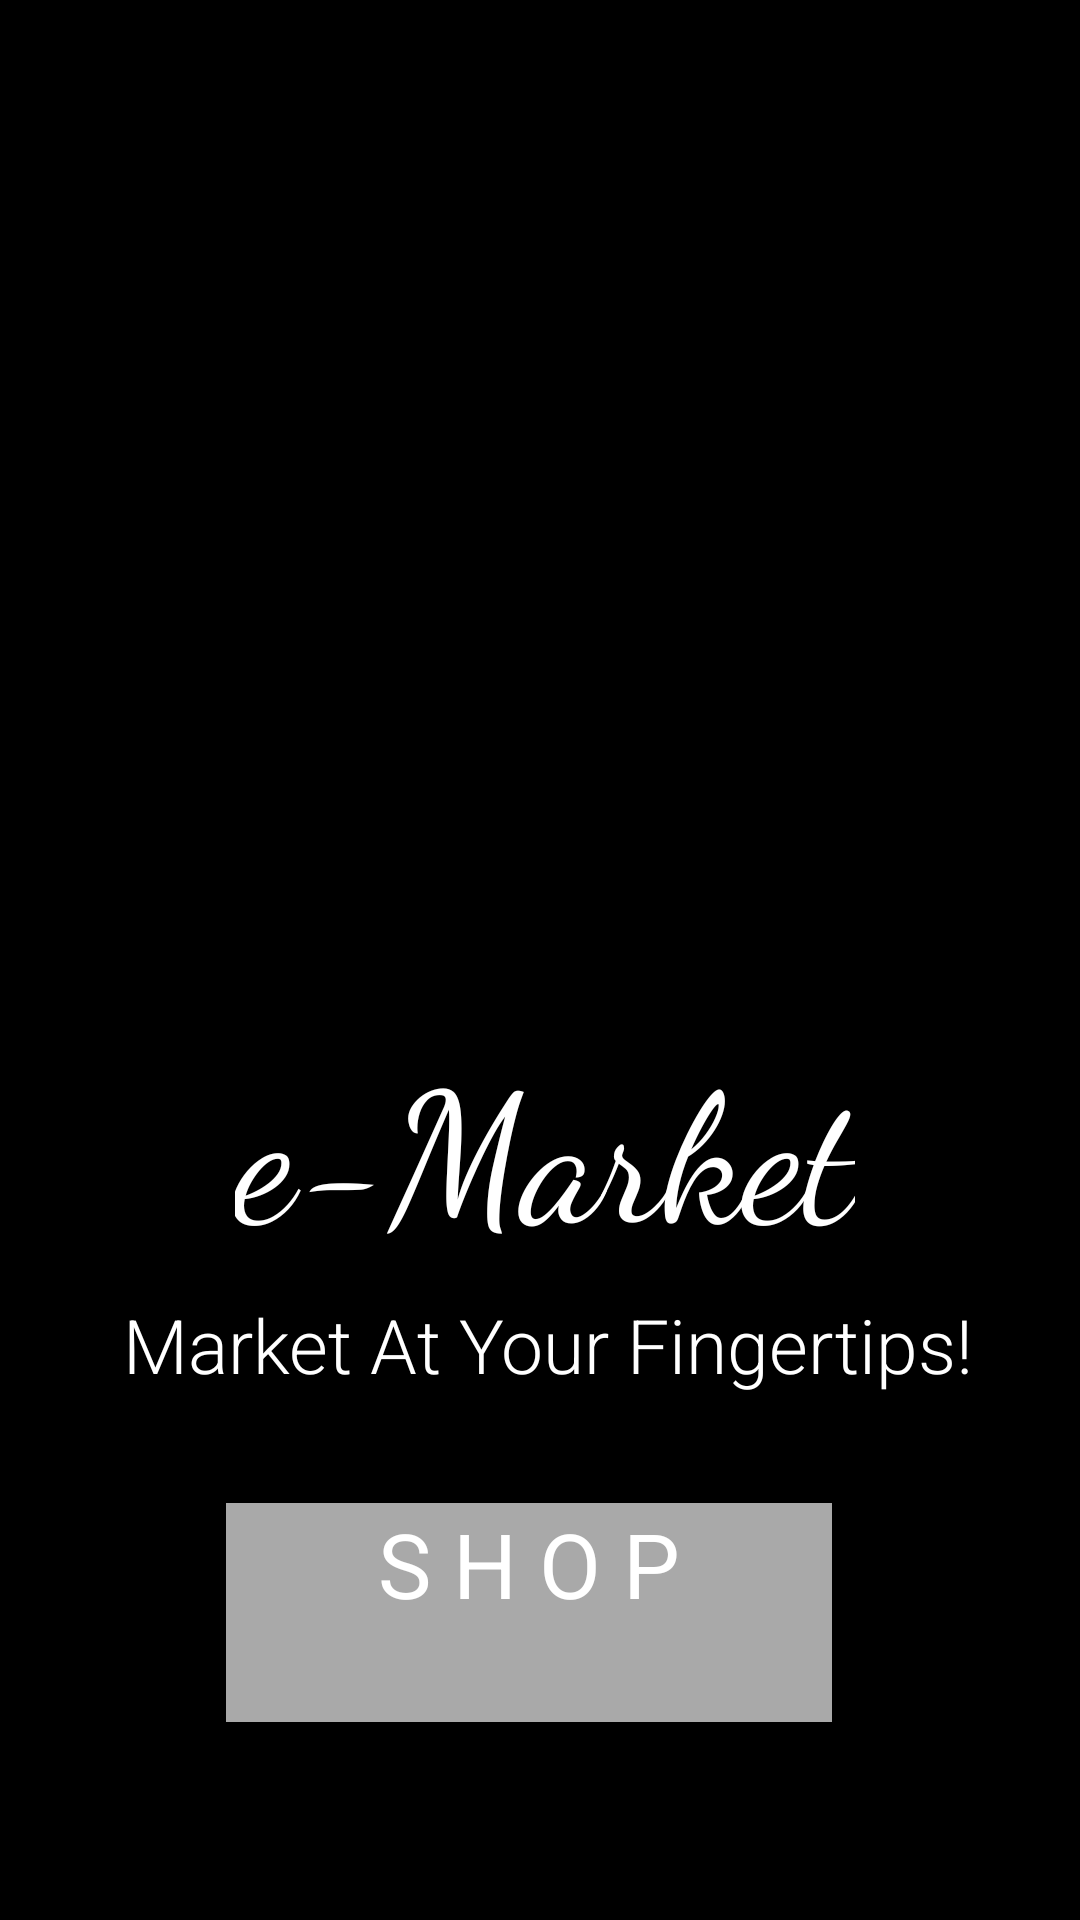

Layout XML and referenced resources for this Android screen:
<!-- AndroidManifest.xml: application theme Theme.AppProject -->
<!-- res/layout/activity_main.xml -->
<?xml version="1.0" encoding="utf-8"?>
<androidx.constraintlayout.widget.ConstraintLayout xmlns:android="http://schemas.android.com/apk/res/android"
    xmlns:app="http://schemas.android.com/apk/res-auto"
    xmlns:tools="http://schemas.android.com/tools"
    android:layout_width="match_parent"
    android:layout_height="match_parent"
    android:background="#000000"
    tools:context=".MainActivity">

    <ImageView
        android:id="@+id/imageView"
        android:layout_width="287dp"
        android:layout_height="240dp"
        android:layout_marginStart="76dp"
        android:layout_marginTop="92dp"
        android:layout_marginEnd="83dp"
        app:layout_constraintEnd_toEndOf="parent"
        app:layout_constraintHorizontal_bias="0.4"
        app:layout_constraintStart_toStartOf="parent"
        app:layout_constraintTop_toTopOf="parent"
        app:srcCompat="@drawable/logo" />

    <TextView
        android:id="@+id/textView"
        android:layout_width="wrap_content"
        android:layout_height="wrap_content"
        android:layout_marginStart="160dp"
        android:layout_marginTop="8dp"
        android:layout_marginEnd="166dp"
        android:fontFamily="cursive"
        android:text="e-Market"
        android:textColor="#FFFFFF"
        android:textSize="60sp"
        app:layout_constraintEnd_toEndOf="parent"
        app:layout_constraintHorizontal_bias="0.474"
        app:layout_constraintStart_toStartOf="parent"
        app:layout_constraintTop_toBottomOf="@+id/imageView" />

    <TextView
        android:id="@+id/textView2"
        android:layout_width="wrap_content"
        android:layout_height="wrap_content"
        android:layout_marginStart="171dp"
        android:layout_marginTop="8dp"
        android:layout_marginEnd="182dp"
        android:fontFamily="sans-serif-light"
        android:text="Market At Your Fingertips!"
        android:textColor="#FFFFFF"
        android:textSize="25sp"
        app:layout_constraintEnd_toEndOf="parent"
        app:layout_constraintHorizontal_bias="0.471"
        app:layout_constraintStart_toStartOf="parent"
        app:layout_constraintTop_toBottomOf="@+id/textView" />

    <Button
        android:id="@+id/shopNowButton"
        android:layout_width="202dp"
        android:layout_height="73dp"
        android:layout_marginStart="159dp"
        android:layout_marginTop="36dp"
        android:layout_marginEnd="159dp"
        android:background="@color/gray"
        android:text="S H O P"
        android:textAlignment="center"
        android:textColor="#FFFFFF"
        android:textSize="30sp"
        app:backgroundTint="#AAAAAA"
        app:layout_constraintEnd_toEndOf="parent"
        app:layout_constraintHorizontal_bias="0.523"
        app:layout_constraintStart_toStartOf="parent"
        app:layout_constraintTop_toBottomOf="@+id/textView2"
        app:rippleColor="#FFFFFF" />

</androidx.constraintlayout.widget.ConstraintLayout>
<!-- resources referenced by this layout -->
<resources>
  <color name="gray">#A9A9A9</color>
  <!-- drawable logo: png bitmap (drawable, 21015 bytes) -->
  <style name="Theme.AppProject" parent="Theme.MaterialComponents.DayNight.DarkActionBar">
          
  
  
          <item name="colorOnPrimary">@color/black</item>
          
  
  
          <item name="colorOnSecondary">@color/black</item>
          
          <item name="android:statusBarColor" tools:targetApi="l">?attr/colorPrimaryVariant</item>
          
      </style>
  <color name="black">#FF000000</color>
</resources>
